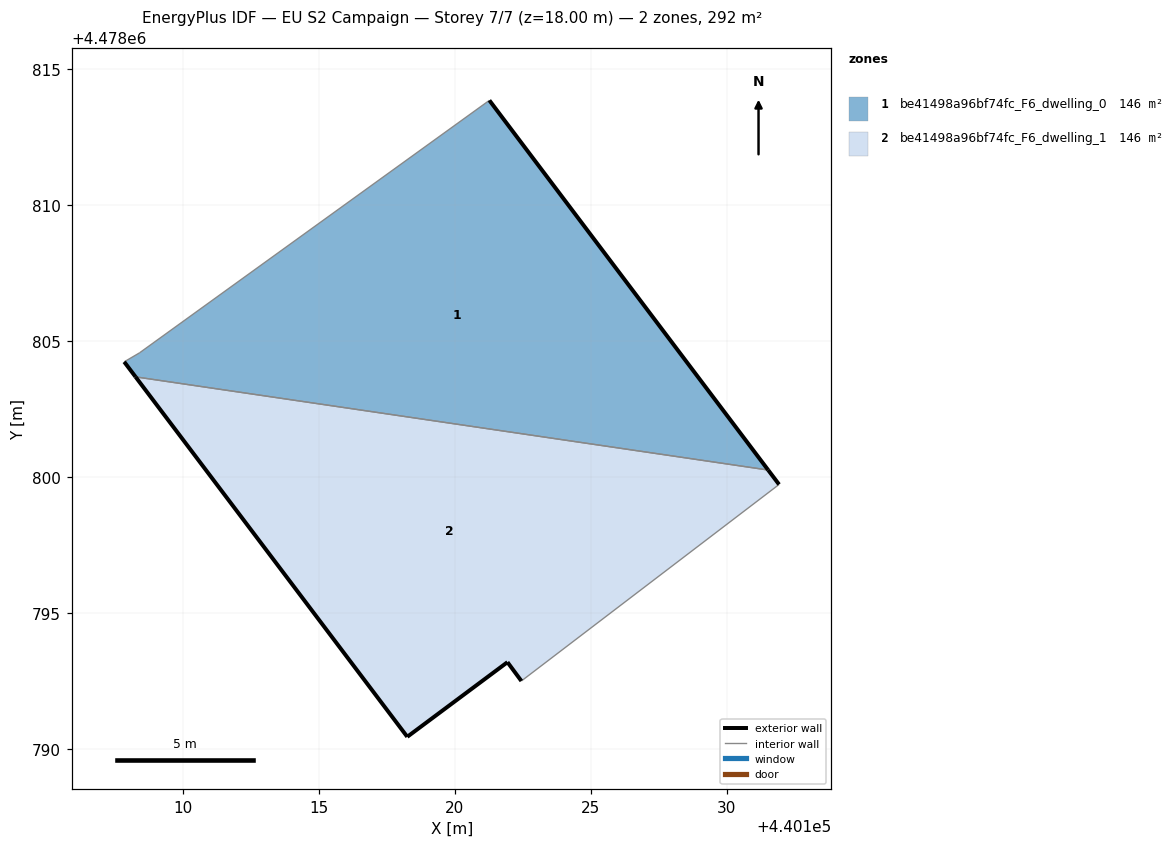
=== STOREY PLAN SPEC (per zone: floor XY polygon, exterior-wall plan segments, windows/doors) ===
zone 1: be41498a96bf74fc_F6_dwelling_0  (145.8 m²)
  floor: (440131.53, 4478800.25) (440121.28, 4478813.85) (440108.41, 4478804.56) (440107.84, 4478804.23) (440108.26, 4478803.68)
  exterior wall: (440108.26, 4478803.68) – (440107.84, 4478804.23)  [0.7 m]
  exterior wall: (440121.28, 4478813.85) – (440131.53, 4478800.25)  [17.0 m]
  interior walls: 3
zone 2: be41498a96bf74fc_F6_dwelling_1  (145.9 m²)
  floor: (440131.93, 4478799.72) (440131.53, 4478800.25) (440108.26, 4478803.68) (440118.26, 4478790.44) (440121.94, 4478793.19) (440122.45, 4478792.50)
  exterior wall: (440131.53, 4478800.25) – (440131.93, 4478799.72)  [0.7 m]
  exterior wall: (440122.45, 4478792.50) – (440121.94, 4478793.19)  [0.9 m]
  exterior wall: (440121.94, 4478793.19) – (440118.26, 4478790.44)  [4.6 m]
  exterior wall: (440118.26, 4478790.44) – (440108.26, 4478803.68)  [16.6 m]
  interior walls: 2

=== DERIVED (storey summary) ===
Building: EU S2 Campaign
Storey: 7 of 7  (floor level z = 18.00 m)
Storey gross floor area: 291.7 m²
Zones on this storey: 2
  - be41498a96bf74fc_F6_dwelling_0: floor 145.8 m²; exterior wall 17.7 m (53.2 m²); WWR 0.0%
  - be41498a96bf74fc_F6_dwelling_1: floor 145.9 m²; exterior wall 22.7 m (68.1 m²); WWR 0.0%
Zone adjacency (shared interzone walls):
  - be41498a96bf74fc_F6_dwelling_0 ↔ be41498a96bf74fc_F6_dwelling_1